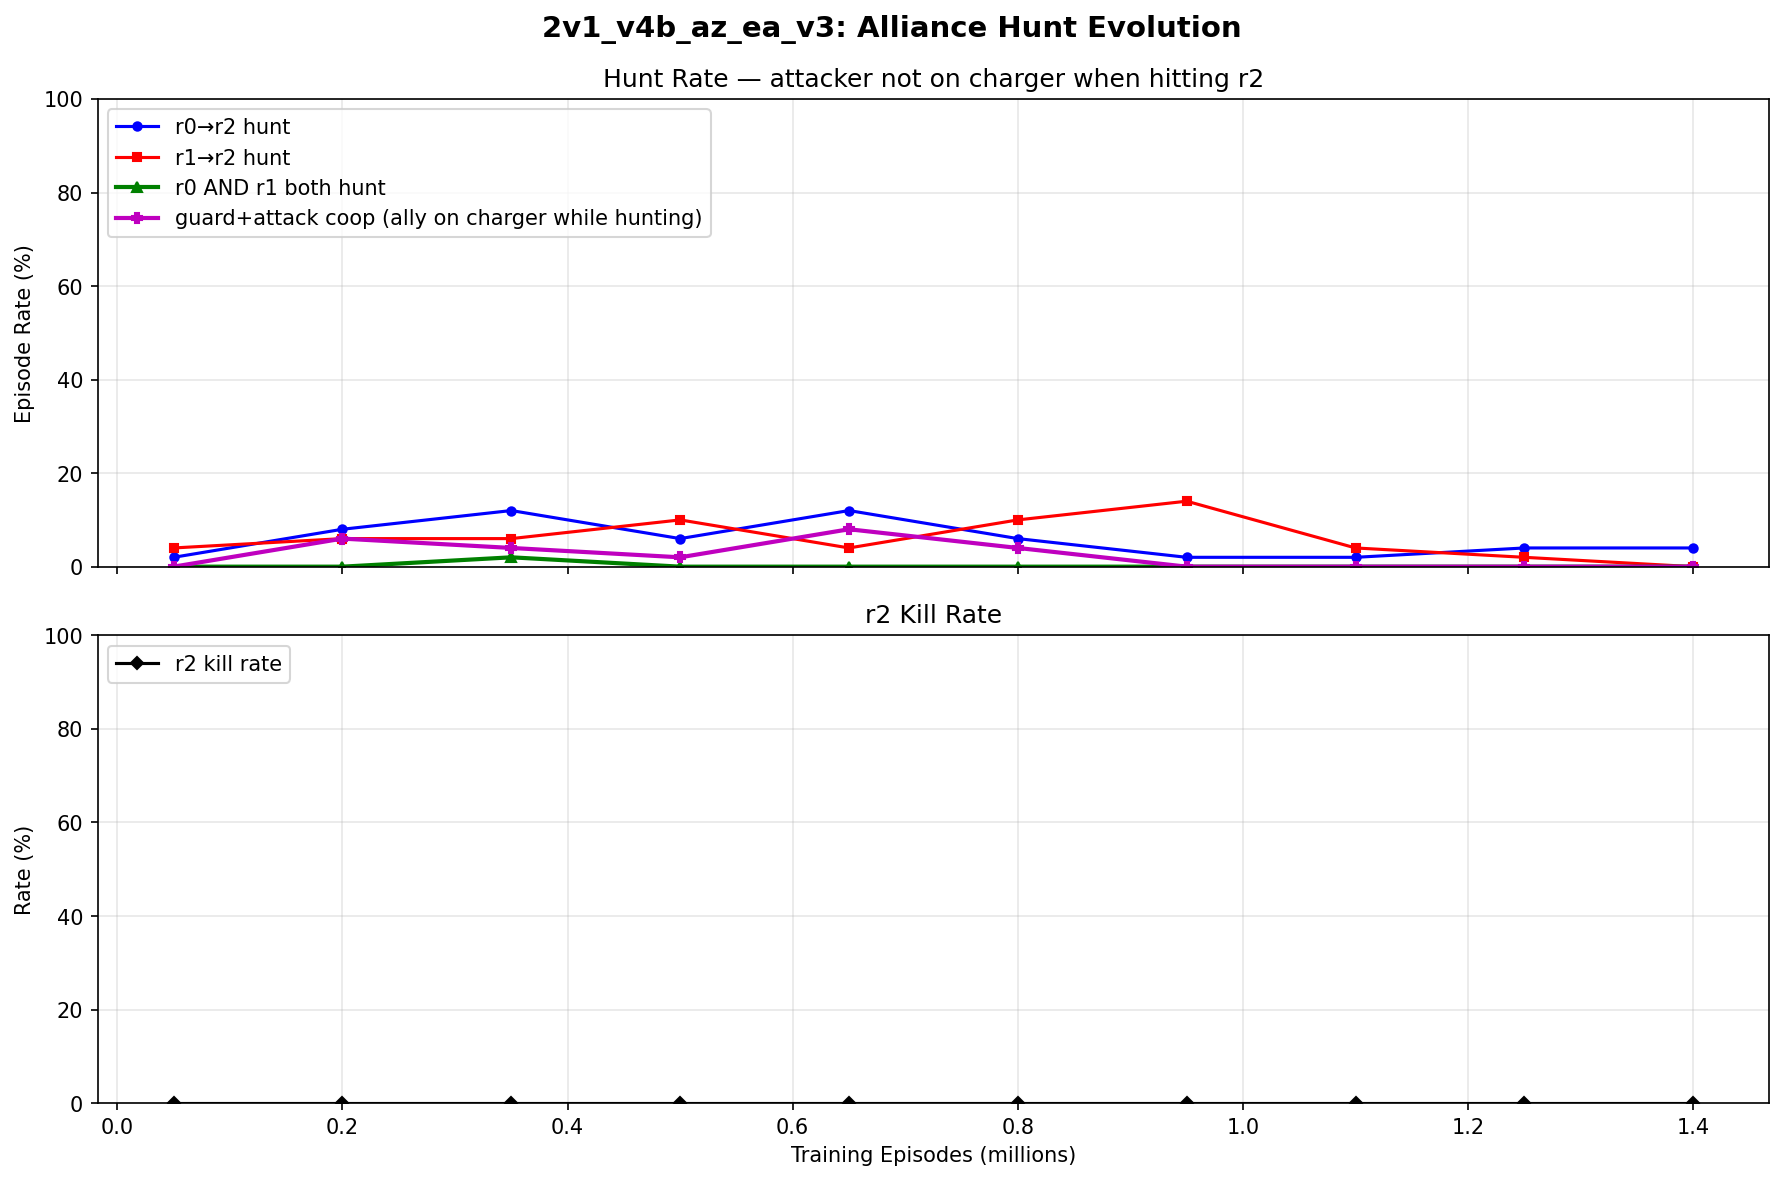

Source data for this figure (header and first rows):
episode, r0_hit_rate, r1_hit_rate, both_hit_rate, r0_hunt_rate, r1_hunt_rate, both_hunt_rate, coop_rate, r0_offensive, r1_offensive, r2_kill_rate
50000, 0.02, 0.04, 0.000000, 0.02, 0.04, 0.000000, 0.000000, 1, 1, 0.000000
200000, 0.08, 0.06, 0.000000, 0.08, 0.06, 0.000000, 0.06, 1, 1, 0.000000
350000, 0.12, 0.06, 0.02, 0.12, 0.06, 0.02, 0.04, 1, 1, 0.000000
500000, 0.08, 0.12, 0.02, 0.06, 0.1, 0.000000, 0.02, 0.6667, 0.8333, 0.000000
650000, 0.14, 0.04, 0.02, 0.12, 0.04, 0.000000, 0.08, 0.8182, 1, 0.000000
800000, 0.06, 0.12, 0.02, 0.06, 0.1, 0.000000, 0.04, 0.875, 0.875, 0.000000
950000, 0.02, 0.14, 0.000000, 0.02, 0.14, 0.000000, 0.000000, 1, 1, 0.000000
1100000, 0.02, 0.04, 0.000000, 0.02, 0.04, 0.000000, 0.000000, 1, 1, 0.000000
1250000, 0.04, 0.04, 0.02, 0.04, 0.02, 0.000000, 0.000000, 0.75, 0.75, 0.000000
1400000, 0.04, 0.000000, 0.000000, 0.04, 0.000000, 0.000000, 0.000000, 0.75, 0.000000, 0.000000
